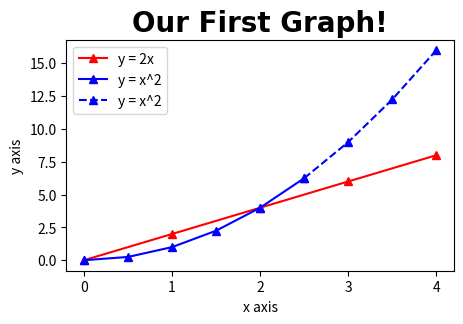

Write Python code to recreate this figure.
import matplotlib.pyplot as plt
import numpy as np

x = [0,1,2,3,4]
y = [0,2,4,6,8]

#Resize graph
#'figsize' sorts of sets the ratio of your graph (x to y)(or dimensions)
#'dpi' means something like pixels per inch, which specifies how big your graph is (300 in recommended),
#smaller number will give smaller graphs. This will give (if figsize is (5,3), 1500 pixels x 900 pixels)

#Another important note, this resizing command must be at the top of the program and before the '.plot()'
#commands or else it will cause funny bugs (e.g. open 2 windows and title being in the (wrong) empty window
plt.figure(figsize=(5,3), dpi=300)

plt.plot(x,y, 'r^-', label='y = 2x')

x2 = np.arange(0,4.5,0.5)
plt.plot(x2[:6], x2[:6]**2, 'b^-', label='y = x^2')    
plt.plot(x2[5:], x2[5:]**2, 'b^--', label='y = x^2')   

plt.title('Our First Graph!', fontdict={'fontname':'Comic Sans MS', 'fontsize':20, 'fontweight':'bold'})

plt.xlabel('x axis')
plt.ylabel('y axis')

plt.xticks([0,1,2,3,4])

plt.legend()

#Saving the graph
#You can also specify the pixels for your graph that you want to save (while the one you see
#in the code may have a different pixel size)
plt.savefig('linegraph.png', dpi=100)

plt.show()